Labelled photos from "vgg-skz-crack-dataset", an image-classification folder in jyu1129/resnet50-crack-detection. The possible labels are: crack, non crack.

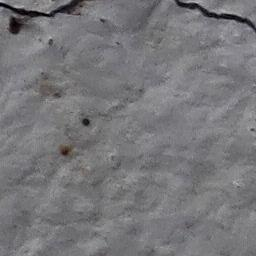
Label: crack

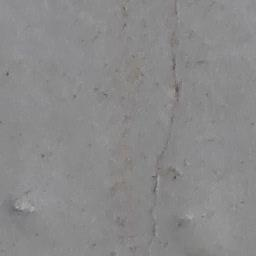
Label: crack

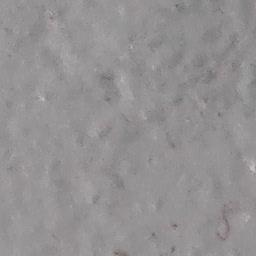
Label: non crack

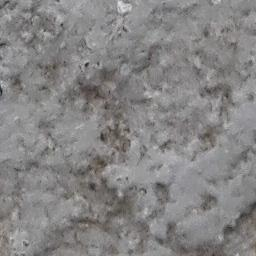
Label: non crack

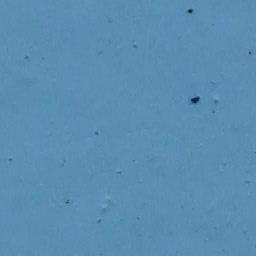
Label: non crack

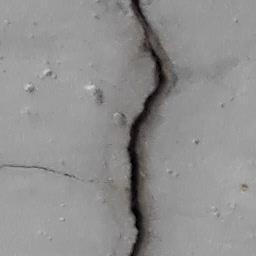
Label: crack
